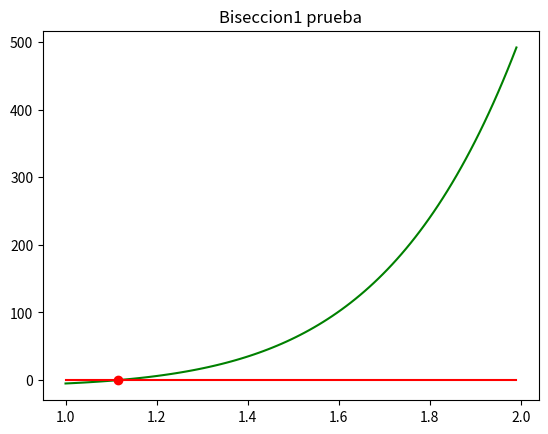

Source code (Python):
## Se importan Librerias

import math
import pylab
#import matplotlib
#matplotlib.use('Agg') # no UI backend
#import matplotlib.pyplot as plt
import numpy as np
from sys import exit

#se definen constantes
a=1.0
b=2.0
N=100
I=30
tol=1.0e-5
x=[]
fx=[]
fo=[]
delta=(b-a)/float(N-1)

#defino la funcion
def funcion(x):
	y=x**3+4*x**7-10
	return y

for i in range (N-1):
	x.append(a+delta*float(i))
for i in range (N-1):
	fx.append(funcion(x[i]))
	fo.append(0.0)

for n in range (I):
	p=(b+a)/2.0
		
	print ('n', n, '"a"', a, '"F"',funcion(a), 'b:', b, 'F(b):',funcion(b), 'p:', p, 'F(p):',funcion(p), 'abs:', abs(a-b), tol )

	if funcion(p)==0 or abs(b-a)<tol:
		print ('La raiz es:', p)
		break
	elif n==I-1:
		print ('La raiz no cenverge, es:', p)
		print ('Fallo tras:' , n , 'iteraciones.')
	
	if (funcion(p)*funcion(a)<0.0):
		b=p
	else:
		a=p

	if (a-b)<tol:
		N=100	


#print (x , fx)
pylab.plot(x,fx,'g-')
pylab.plot(x,fo,'r-')
pylab.plot(p,0,'ro')
pylab.title('Biseccion1 prueba')
pylab.savefig("Biseccion1.png")  #savefig, don't sw
#pylab.show()

#plt.plot(x, fx )
#plt.show()
#plt.savefig("Biseccion1.png")  #savefig, don't sw
